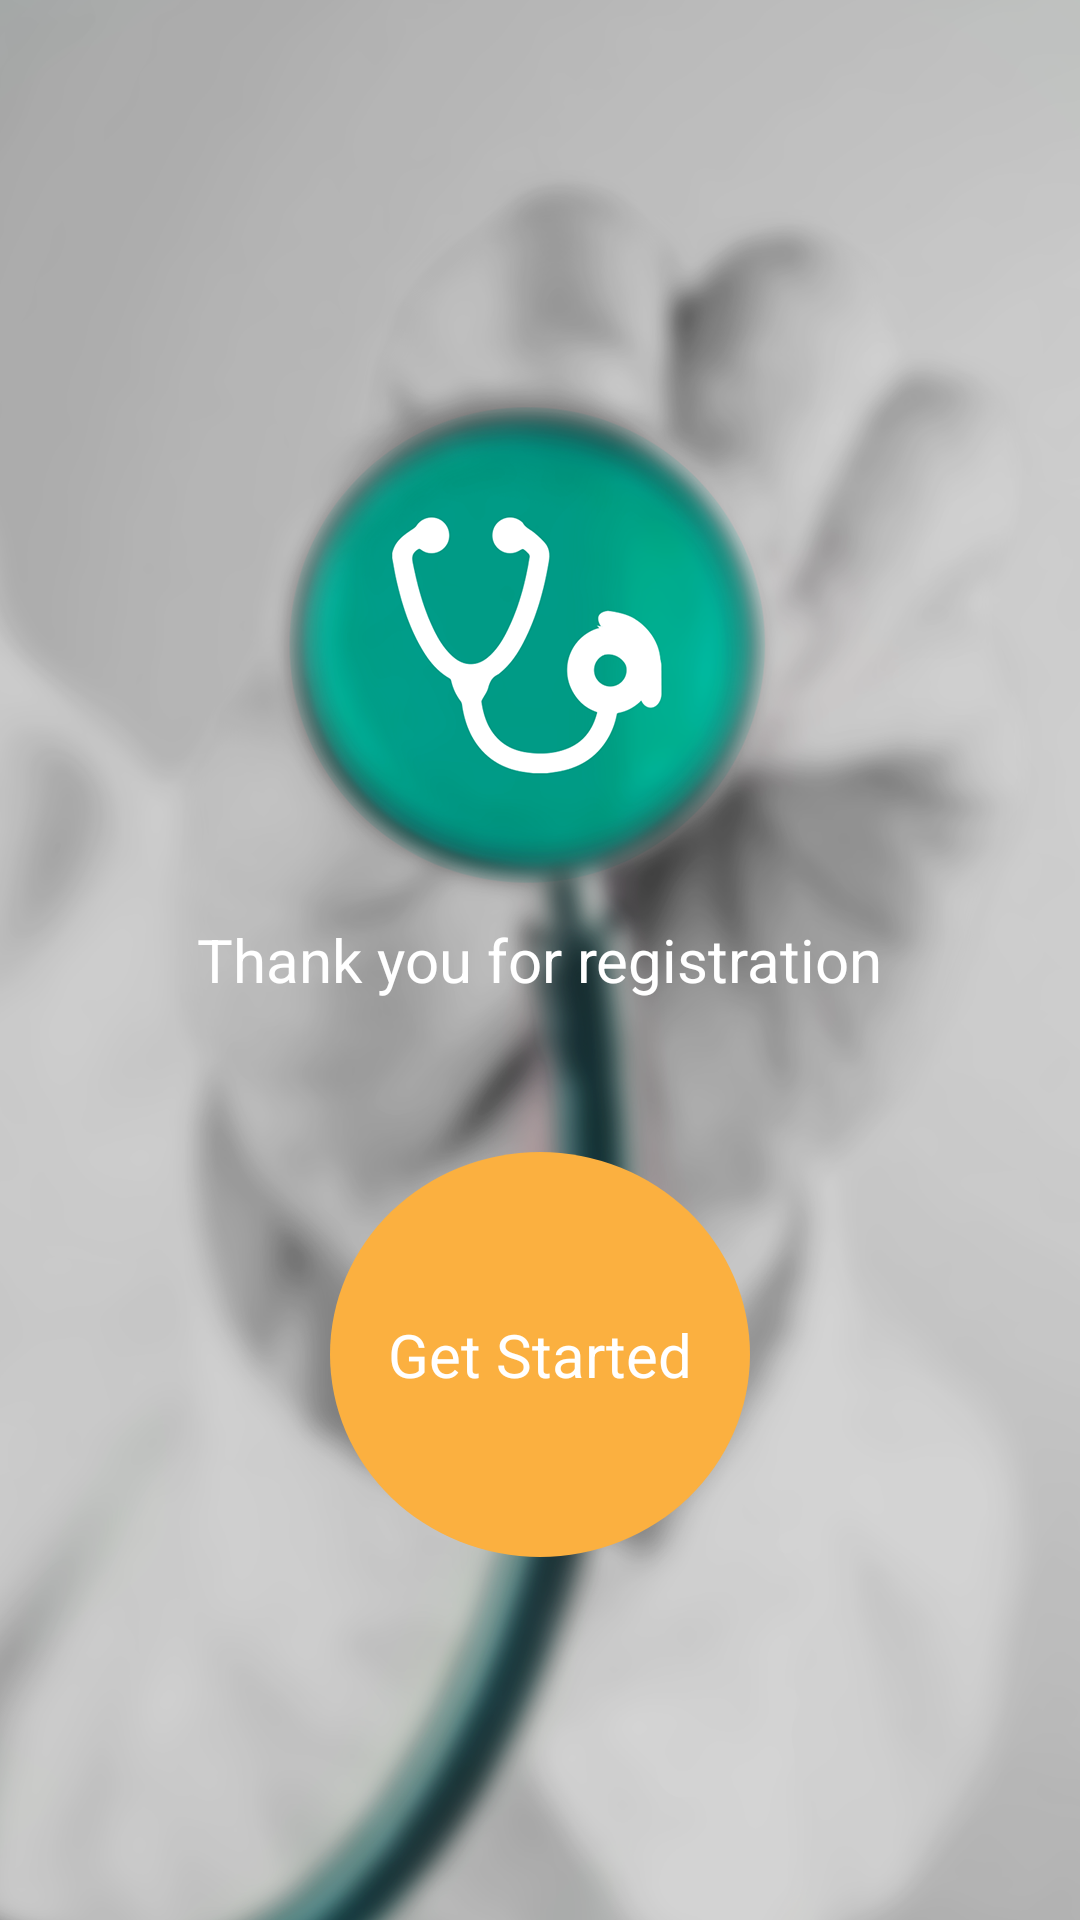

Reconstruct the res/layout file that produces this screen, plus the resources it refers to.
<!-- AndroidManifest.xml: application theme AppTheme -->
<!-- res/layout/activity_registration_success.xml -->
<?xml version="1.0" encoding="utf-8"?>
<RelativeLayout xmlns:android="http://schemas.android.com/apk/res/android"
    xmlns:app="http://schemas.android.com/apk/res-auto"
    xmlns:tools="http://schemas.android.com/tools"
    android:layout_width="match_parent"
    android:layout_height="match_parent"
    tools:context=".RegistrationSuccess"
    android:orientation="vertical"
    android:background="@drawable/bk_getstart">

    <TextView
        android:layout_width="wrap_content"
        android:layout_height="wrap_content"
        android:layout_centerInParent="true"
        android:text="Thank you for registration"
        android:textColor="#fff"
        android:textSize="20sp" />

    <TextView
        android:layout_width="140dp"
        android:layout_height="135dp"
        android:layout_alignParentBottom="true"
        android:layout_centerHorizontal="true"
        android:layout_marginBottom="121dp"
        android:background="@drawable/orange_circle"
        android:gravity="center"
        android:text="Get Started"
        android:textColor="#fff"
        android:textSize="20sp"
        android:onClick="goToMainscreenUserDoctor"/>

</RelativeLayout>
<!-- resources referenced by this layout -->
<resources>
  <!-- drawable bk_getstart: png bitmap (drawable-xxhdpi, 500522 bytes) -->
  <!-- drawable orange_circle (drawable) -->
  <?xml version="1.0" encoding="utf-8"?>
  <shape
      xmlns:android="http://schemas.android.com/apk/res/android"
      android:shape="oval">
      <size
          android:width="20dp"
          android:height="20dp"/>
      <solid
          android:color="#fbb040"/>
  </shape>
  <style name="AppTheme" parent="Theme.AppCompat.Light.NoActionBar">
          
          <item name="colorPrimary">@color/colorPrimary</item>
          <item name="colorPrimaryDark">@color/colorPrimaryDark</item>
          <item name="colorAccent">@color/colorAccent</item>
      </style>
  <color name="colorPrimary">#3F51B5</color>
  <color name="colorPrimaryDark">#303F9F</color>
  <color name="colorAccent">#00796f</color>
</resources>
